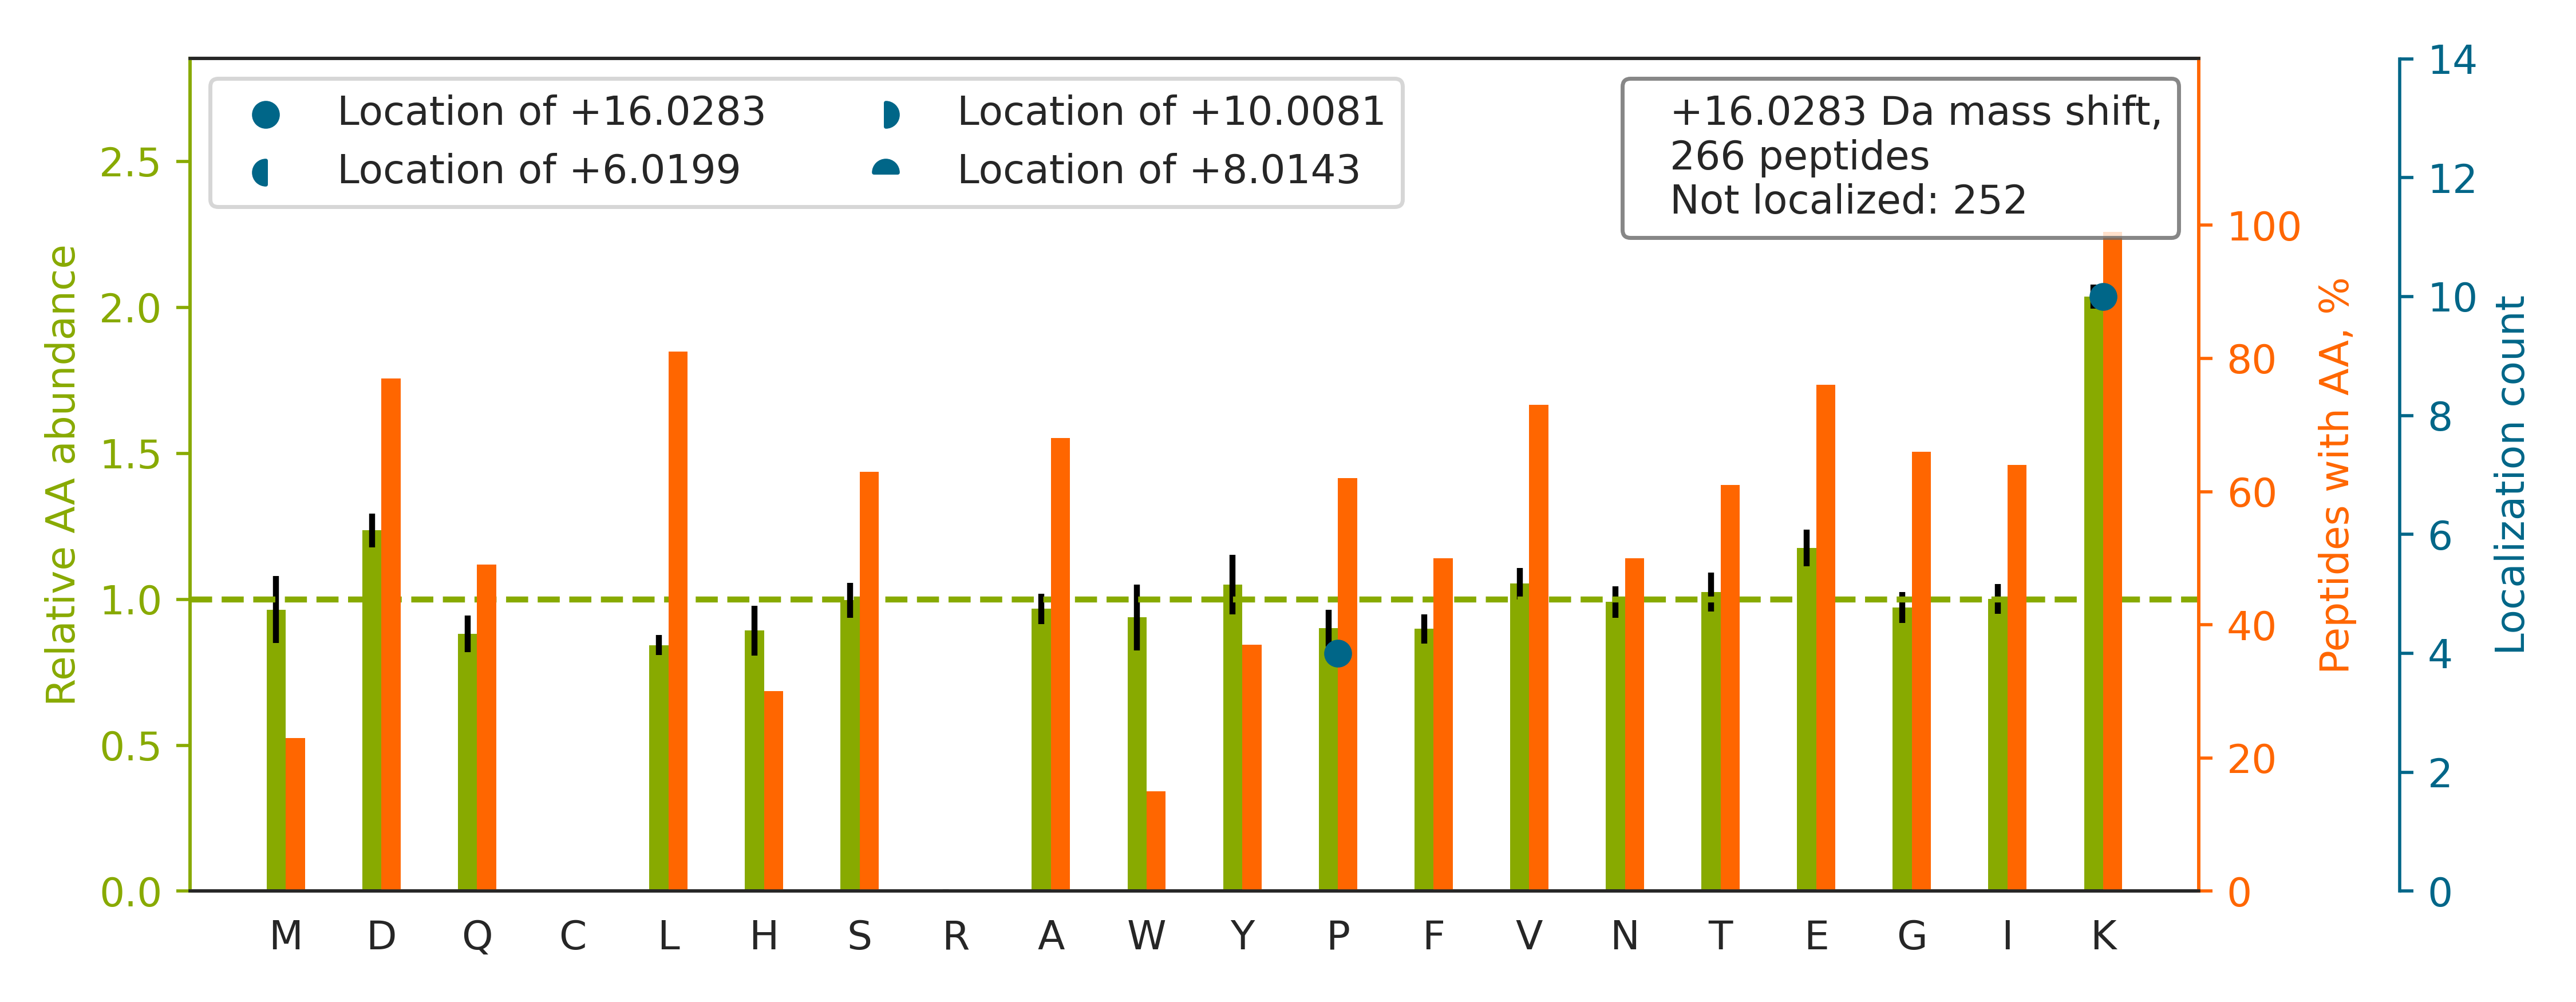

Source data for this figure (header and first rows):
top isoform	localization score	spectrum
K.IVSSSDVGHDEYSTQSLVKK.H		QEXI22208.11547.11547.4
K.GIVDQSQQAYQEAFEISKK.E		QEXI22208.28681.28681.2
R.AITVFSPDGHLFQVEYAQEAVKK.G		QEXI22208.33627.33627.4
R.VIISAPSADAPMFVMGVNHEKYDNSLK.I		QEXI22208.33725.33725.4
K.IDNSQVESGSLEDDWDFLPPKK.I		QEXI22208.34753.34753.3
K.LGGSPTSLGTWGSWIGPDHDKFSAMK.Y		QEXI22208.34957.34957.3
K.LNSNTQVVLLSATMPSDVLEVTKK.F		QEXI22208.39962.39962.3
K.EAGFPPGVVNIVPGYGPTAGAAISSHMDIDKVAFTGST…		QEXI22208.45987.45987.4
R.DVQNTFYDIVAELGAMEHAQAVDYIKK.L		QEXI22208.53745.53745.4
R.WQPDTEEEYEDSSGNVVNKK.T		QEXI22208.14725.14725.3
K.HSTGIDIGDSLTIPDEFTEDEKK.S		QEXI22208.32506.32506.3
K.ALYPSSVGQPFQGAYLEINKNPK.Y		QEXI22208.32364.32364.3
R.SHMMDVQGSTQDSAIKDFVLK.Y		QEXI22208.25780.25780.3
R.VHTVEDYQAIVDAEWNILYDKLEK.I		QEXI22208.46479.46479.4
K.YILGNPLTPGVTQGPQIDKEQYDK.I		QEXI22208.31282.31282.3
K.GEVTEMFSYEESNPKDPAAVTESK.E		QEXI22208.25598.25598.3
K.AIEDEGGNPDEIEITSEGNKK.T		QEXI22208.15036.15036.3
K.VNNSSLIGLGYTQTLKPGIK.L		QEXI22208.28169.28169.2
K.ISALQSAGVVVSMSPAQLGTTIYKEFEK.R		QEXI22208.48592.48592.3
R.KKPSEEEAAVAAGGPPGGPQVNPIPVTDEVV.-		QEXI22208.32863.32863.3
R.SSLGQSASETEEDTVSVSKK.E		QEXI22208.8909.8909.3
K.QTTVSNSQQAYQEAFEISKK.E		QEXI22208.18712.18712.3
R.ILSISADIETIGEILKK.I		QEXI22208.46043.46043.2
R.VISGVLQLGNIVFKK.E		QEXI22208.36275.36275.2
K.DAGEGLLAVQITDPEGKPK.K		QEXI22208.29247.29247.2
K.GVDDLDFFIGDEAIEKPTYATK.W		QEXI22208.41102.41102.3
K.GDNVYEFHLEFLDLVKPEPVYK.L		QEXI22208.44883.44883.3
K.NIILEEGKEILVGDVGQTVDDPYATFVK.M		QEXI22208.47168.47168.3
K.KIGYNPDTVAFVP[+16]ISGWNGDNMLEPSANMPWFK…	0.9993	QEXI22208.53249.53249.4
R.IQEIIEQLDVTTSEYEKEK.L		QEXI22208.30915.30915.3
K.TGENVEDAFLEAAKK.I		QEXI22208.22609.22609.3
K.NMDPLNDNIATLLHQSSDKFVSELWK.D		QEXI22208.48994.48994.4
R.SAAPSTLDSSSTAPAQLGKK.G		QEXI22208.10716.10716.3
K.GADFLVTEVENGGSLGSK[+16]K.G	0.00039	QEXI22208.26250.26250.3
K.FAAEEFKVP[+16]AATSAIITNDGIGINPAQTAGNVF…	0.8718	QEXI22208.48689.48689.4
K.AHDGGIYAISWSPDSTHLLSASGDKTSK.I		QEXI22208.26893.26893.4
R.DAGIEPGPDTYLALLNAYAEKGDIDHVK.Q		QEXI22208.46190.46190.4
K.ETAIELGYLTAEQFDEWVKPK.D		QEXI22208.49003.49003.3
K.VSGHVITDIVEGKK.V		QEXI22208.11367.11367.3
R.SDPTSYAGYIEDLKK.F		QEXI22208.25584.25584.3
K.SELLVEQYLPLTEEELEKEAK.K		QEXI22208.42501.42501.3
K.ISMPDVDLHLKGPK.V		QEXI22208.22659.22659.4
R.DNYVPEVSALDQEIIEVDPDTKEMLK.L		QEXI22208.47622.47622.3
R.QGQETAVAPSLVAPALNKPK.K		QEXI22208.21789.21789.3
K.ISTEVGITNVDLSTVDKDQSIAPK.T		QEXI22208.31690.31690.3
K.DVGILALEVYFPAQYVDQTDLEKYNNVEAGK.Y		QEXI22208.55076.55076.3
R.VAEELALEQAK[+16]K.E	0.001125	QEXI22208.8692.8692.2
R.ELLESNFTLVGDDGTNKEATSTGK.L		QEXI22208.27902.27902.3
K.DFVSEQLTSLLVNGVQLPALGENKK.V		QEXI22208.55810.55810.3
K.GVNLPGAAVDLPAVSEKDIQDLK.F		QEXI22208.37931.37931.3
K.GLDVDSLVIEHIQVNKAPK.M		QEXI22208.30332.30332.3
R.WNDPGAQYSLVDKEK.L		QEXI22208.16815.16815.2
K.ALFEEVPELLTEAEKK.E		QEXI22208.38930.38930.3
R.LYSTWIGGSILASLDTFKK.M		QEXI22208.46774.46774.3
K.VSVGAPDLSLEASEGSIKLPK.M		QEXI22208.32557.32557.3
R.SALQSINEWAAQTTDGKLPEVTK.D		QEXI22208.34892.34892.3
R.GFGFVTFDDHDPVDKIVLQK.Y		QEXI22208.38233.38233.4
R.DAILDALENLTAEELKK.F		QEXI22208.50371.50371.3
K.VHLVGIDIFTGKK.Y		QEXI22208.23652.23652.3
R.IAEFTTNLTEEEEKSK.S		QEXI22208.16549.16549.2
... 206 more rows
